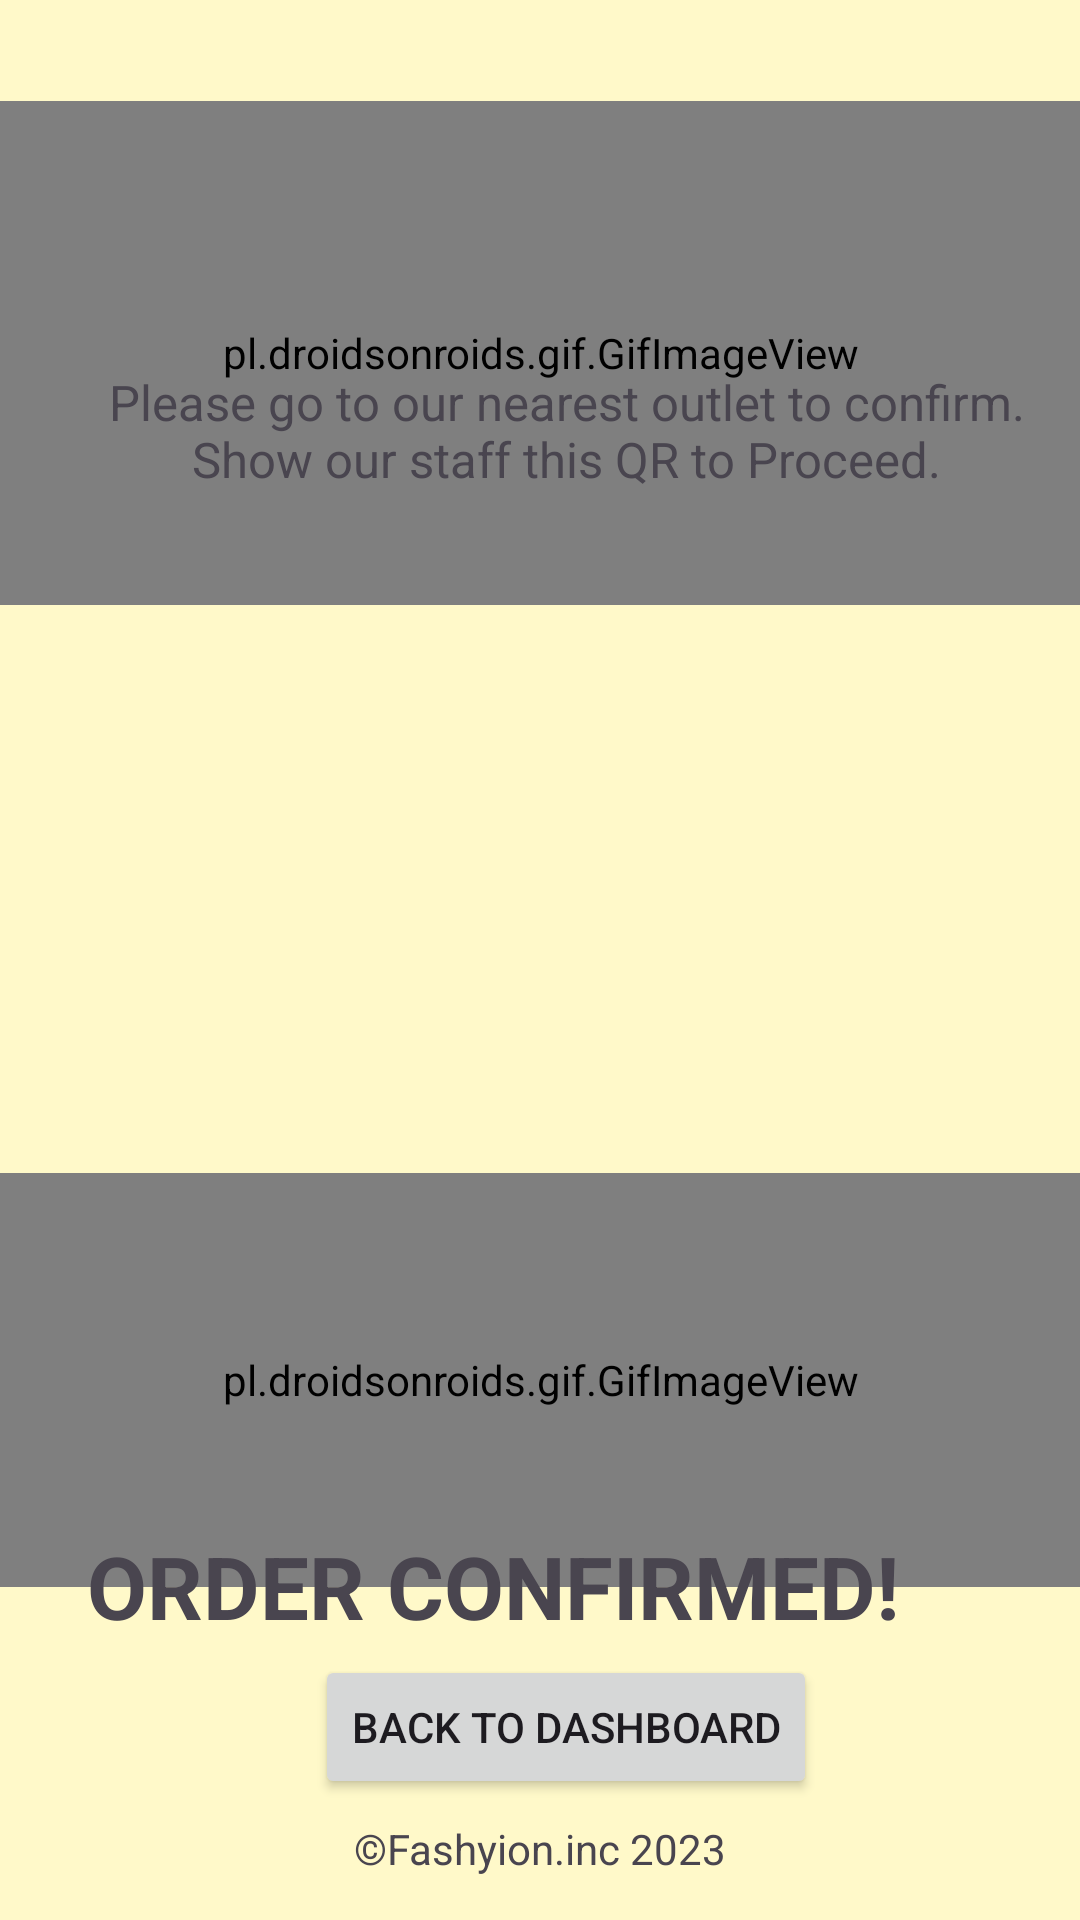

The Android layout XML behind this screen, and the referenced resources:
<!-- AndroidManifest.xml: application theme Theme.UAS_MOBILEPROGRAMMING_FASHION -->
<!-- res/layout/activity_success_buy.xml -->
<?xml version="1.0" encoding="utf-8"?>
<androidx.constraintlayout.widget.ConstraintLayout xmlns:android="http://schemas.android.com/apk/res/android"
    xmlns:app="http://schemas.android.com/apk/res-auto"
    xmlns:tools="http://schemas.android.com/tools"
    android:layout_width="match_parent"
    android:layout_height="match_parent"
    tools:context=".SuccessBuy"
    android:background="#FFF9C9">

    <pl.droidsonroids.gif.GifImageView
        android:id="@+id/successimg_pika"
        android:layout_width="361dp"
        android:layout_height="168dp"
        android:src="@drawable/pikachu_happy"
        app:layout_constraintBottom_toBottomOf="parent"
        app:layout_constraintEnd_toEndOf="parent"
        app:layout_constraintStart_toStartOf="parent"
        app:layout_constraintTop_toTopOf="parent"
        app:layout_constraintVertical_bias="0.071" />

    <pl.droidsonroids.gif.GifImageView
        android:id="@+id/successimg_pika2"
        android:layout_width="361dp"
        android:layout_height="138dp"
        android:src="@drawable/pikachu_2"
        app:layout_constraintBottom_toBottomOf="parent"
        app:layout_constraintEnd_toEndOf="parent"
        app:layout_constraintHorizontal_bias="0.52"
        app:layout_constraintStart_toStartOf="parent"
        app:layout_constraintTop_toTopOf="parent"
        app:layout_constraintVertical_bias="0.779" />

    <TextView
        android:id="@+id/company"
        android:layout_width="wrap_content"
        android:layout_height="wrap_content"
        android:text="©Fashyion.inc 2023"
        app:layout_constraintBottom_toBottomOf="parent"
        app:layout_constraintEnd_toEndOf="parent"
        app:layout_constraintStart_toStartOf="parent"
        app:layout_constraintTop_toTopOf="parent"
        app:layout_constraintVertical_bias="0.977" />

    <TextView
        android:id="@+id/info"
        android:layout_width="999px"
        android:layout_height="wrap_content"
        android:layout_marginBottom="476dp"
        android:text="Please go to our nearest outlet to confirm. Show our staff this QR to Proceed."
        android:textAlignment="center"
        android:textSize="49px"
        app:layout_constraintBottom_toBottomOf="parent"
        app:layout_constraintEnd_toEndOf="parent"
        app:layout_constraintHorizontal_bias="0.833"
        app:layout_constraintStart_toStartOf="parent" />

    <ImageView
        android:id="@+id/qr_image"
        android:layout_width="179dp"
        android:layout_height="179dp"
        android:src="@drawable/qr_png"
        app:layout_constraintBottom_toBottomOf="parent"
        app:layout_constraintEnd_toEndOf="parent"
        app:layout_constraintHorizontal_bias="0.512"
        app:layout_constraintStart_toStartOf="parent"
        app:layout_constraintTop_toTopOf="parent"
        app:layout_constraintVertical_bias="0.528" />

    <TextView
        android:id="@+id/confirmed"
        android:layout_width="wrap_content"
        android:layout_height="wrap_content"
        android:layout_marginEnd="60dp"
        android:layout_marginBottom="92dp"
        android:text="ORDER CONFIRMED!"
        android:textSize="29dp"
        android:textStyle="bold"
        app:layout_constraintBottom_toBottomOf="parent"
        app:layout_constraintEnd_toEndOf="parent" />

    <Button
        android:id="@+id/back_dash"
        android:layout_width="wrap_content"
        android:layout_height="wrap_content"
        android:text="BACK TO DASHBOARD"
        app:layout_constraintBottom_toBottomOf="parent"
        app:layout_constraintEnd_toEndOf="parent"
        app:layout_constraintHorizontal_bias="0.545"
        app:layout_constraintStart_toStartOf="parent"
        app:layout_constraintTop_toTopOf="parent"
        app:layout_constraintVertical_bias="0.932" />


</androidx.constraintlayout.widget.ConstraintLayout>
<!-- resources referenced by this layout -->
<resources>
  <style name="Theme.UAS_MOBILEPROGRAMMING_FASHION" parent="Base.Theme.UAS_MOBILEPROGRAMMING_FASHION" />
  <style name="Base.Theme.UAS_MOBILEPROGRAMMING_FASHION" parent="Theme.Material3.DayNight.NoActionBar">
          
          
      </style>
</resources>
